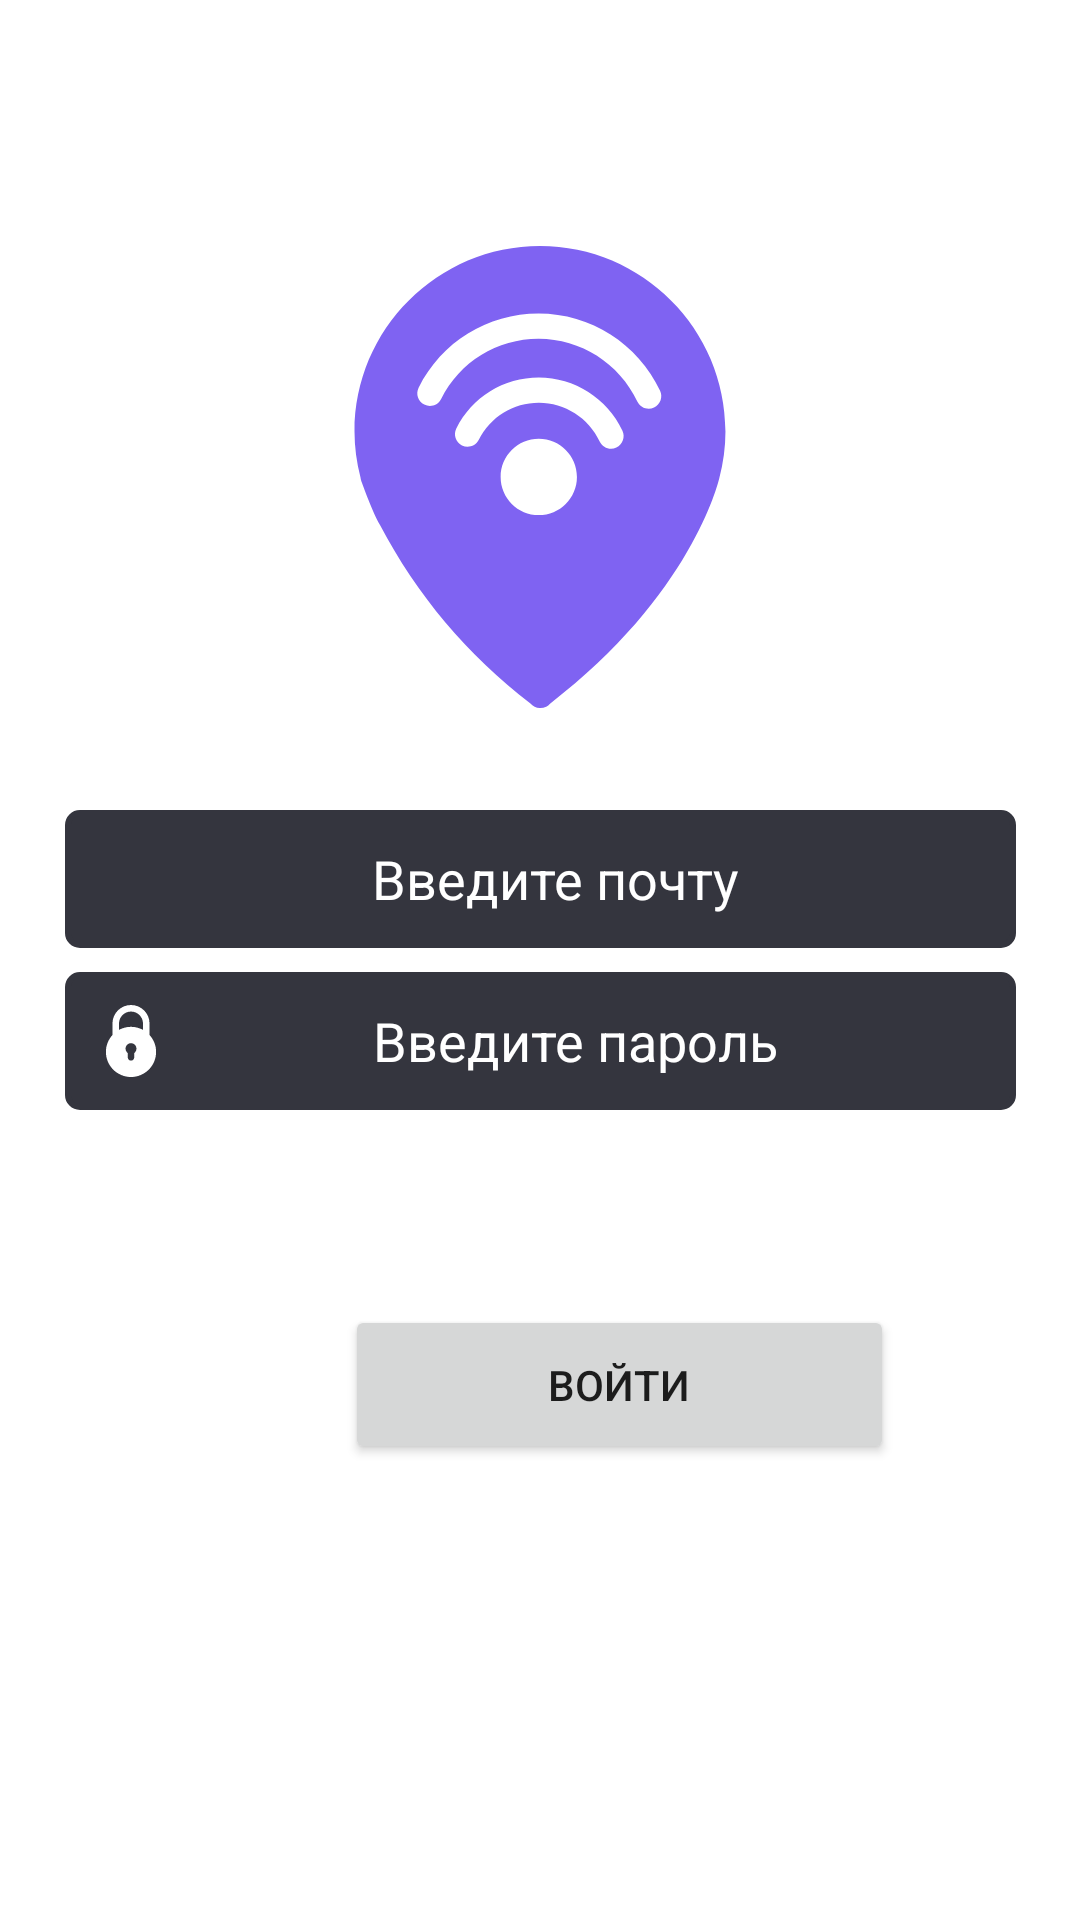

Reconstruct the res/layout file that produces this screen, plus the resources it refers to.
<!-- AndroidManifest.xml: application theme Theme.LocationGetter -->
<!-- res/layout/activity_login.xml -->
<?xml version="1.0" encoding="utf-8"?>
<androidx.constraintlayout.widget.ConstraintLayout xmlns:android="http://schemas.android.com/apk/res/android"
    xmlns:app="http://schemas.android.com/apk/res-auto"
    xmlns:tools="http://schemas.android.com/tools"
    android:layout_width="match_parent"
    android:layout_height="match_parent"
    tools:context=".LoginActivity">

    <ImageView
        android:id="@+id/appLogo"
        android:layout_width="wrap_content"
        android:layout_height="wrap_content"
        app:layout_constraintBottom_toBottomOf="parent"
        app:layout_constraintEnd_toEndOf="parent"
        app:layout_constraintHorizontal_bias="0.5"
        app:layout_constraintStart_toStartOf="parent"
        app:layout_constraintTop_toTopOf="parent"
        app:layout_constraintVertical_bias="0.169"
        app:srcCompat="@drawable/ic_app_logo" />

    <LinearLayout
        android:id="@+id/linearLayout2"
        android:layout_width="wrap_content"
        android:layout_height="wrap_content"
        android:orientation="vertical"
        app:layout_constraintBottom_toBottomOf="parent"
        app:layout_constraintEnd_toEndOf="parent"
        app:layout_constraintHorizontal_bias="0.5"
        app:layout_constraintStart_toStartOf="parent"
        app:layout_constraintTop_toTopOf="parent">

        <EditText
            android:id="@+id/editUserEmail"
            android:layout_width="317dp"
            android:layout_height="46dp"

            android:layout_centerInParent="true"
            android:background="@drawable/rounded_edittext_states"
            android:drawableStart="@drawable/ic_account_box"
            android:drawablePadding="-11dp"
            android:drawableTint="@color/white"
            android:ems="10"
            android:hint="Введите почту"
            android:inputType="textEmailAddress"
            android:paddingLeft="10dp"
            android:textAlignment="center"
            android:textColor="@color/white"
            android:textColorHint="@color/white" />

        <EditText
            android:id="@+id/editUserPassword"
            android:layout_width="317dp"
            android:layout_height="46dp"
            android:layout_centerInParent="true"
            android:layout_marginTop="8dp"
            android:background="@drawable/rounded_edittext_states"
            android:drawableStart="@drawable/ic_password_lock"
            android:drawablePadding="-11dp"
            android:drawableTint="@color/white"

            android:ems="10"

            android:hint="Введите пароль"
            android:inputType="textPassword"
            android:paddingLeft="10dp"
            android:textAlignment="center"
            android:textColor="@color/white"
            android:textColorHint="@color/white" />
    </LinearLayout>

    <Button
        android:id="@+id/logInButton"
        android:layout_width="183dp"
        android:layout_height="53dp"
        android:layout_marginStart="115dp"
        android:layout_marginTop="65dp"
        android:layout_marginEnd="114dp"
        android:text="Войти"
        app:layout_constraintBottom_toBottomOf="parent"
        app:layout_constraintEnd_toEndOf="parent"
        app:layout_constraintHorizontal_bias="0.0"
        app:layout_constraintStart_toStartOf="parent"
        app:layout_constraintTop_toBottomOf="@+id/linearLayout2"
        app:layout_constraintVertical_bias="0.0" />

    <TextView
        android:id="@+id/textView2"
        android:layout_width="wrap_content"
        android:layout_height="wrap_content"
        android:layout_marginStart="125dp"
        android:layout_marginTop="32dp"
        android:layout_marginBottom="146dp"
        android:text="Нет аккаунта?"
        app:layout_constraintBottom_toBottomOf="parent"
        app:layout_constraintEnd_toStartOf="@+id/showRegistration"
        app:layout_constraintStart_toStartOf="parent"
        app:layout_constraintTop_toBottomOf="@+id/logInButton" />

    <TextView
        android:id="@+id/showRegistration"
        android:layout_width="wrap_content"
        android:layout_height="wrap_content"
        android:layout_marginTop="32dp"
        android:layout_marginEnd="137dp"
        android:layout_marginBottom="146dp"
        android:clickable="true"
        android:text="Создать"
        android:textColor="#0000ff"
        app:layout_constraintBottom_toBottomOf="parent"
        app:layout_constraintEnd_toEndOf="parent"
        app:layout_constraintStart_toEndOf="@+id/textView2"
        app:layout_constraintTop_toBottomOf="@+id/logInButton" />

</androidx.constraintlayout.widget.ConstraintLayout>
<!-- resources referenced by this layout -->
<resources>
  <!-- drawable ic_password_lock (drawable) -->
  <vector android:height="24dp" android:viewportHeight="330"
      android:viewportWidth="330" android:width="24dp" xmlns:android="http://schemas.android.com/apk/res/android">
      <path android:fillColor="#FF000000" android:pathData="M165,330c63.41,0 115,-51.59 115,-115c0,-29.77 -11.37,-56.94 -30,-77.38V85c0,-46.87 -38.13,-85 -85,-85S80,38.13 80,85v52.62C61.37,158.06 50,185.23 50,215C50,278.41 101.59,330 165,330zM180,219.99V240c0,8.28 -6.72,15 -15,15s-15,-6.72 -15,-15v-20.01c-6.07,-4.57 -10,-11.82 -10,-19.99c0,-13.78 11.22,-25 25,-25s25,11.22 25,25C190,208.16 186.07,215.42 180,219.99zM110,85c0,-30.33 24.67,-55 55,-55c30.33,0 55,24.67 55,55v29.03C203.65,105.09 184.91,100 165,100c-19.91,0 -38.65,5.09 -55,14.03V85z"/>
  </vector>
  <!-- drawable rounded_edittext_states (drawable) -->
  <?xml version="1.0" encoding="utf-8"?>
  <selector xmlns:android="http://schemas.android.com/apk/res/android">
      <item
          android:state_pressed="true"
          android:state_enabled="true"
          android:drawable="@drawable/rounded_edittext_focused" />
      <item
          android:state_focused="true"
          android:state_enabled="true"
          android:drawable="@drawable/rounded_edittext_focused" />
      <item
          android:state_enabled="true"
          android:drawable="@drawable/rounded_edittext_focused" />
  </selector>
  <style name="Theme.LocationGetter" parent="Theme.MaterialComponents.DayNight.DarkActionBar">
          
          <item name="colorPrimary">#1F2125</item>
          <item name="colorPrimaryVariant">#7F63F2</item>
          <item name="colorOnPrimary">@color/white</item>
          
          <item name="colorSecondary">@color/teal_200</item>
          <item name="colorSecondaryVariant">@color/teal_700</item>
          <item name="colorOnSecondary">@color/black</item>
          
          <item name="android:statusBarColor" tools:targetApi="l">?attr/colorPrimaryVariant</item>
          
      </style>
  <!-- drawable rounded_edittext_focused (drawable) -->
  <?xml version="1.0" encoding="utf-8"?>
  <shape xmlns:android="http://schemas.android.com/apk/res/android"
      android:shape="rectangle" android:padding="10dp">
  
      <solid android:color="#34353E"/>
      <stroke android:width="2dp" android:color="#34353E" />
      <corners
          android:bottomRightRadius="4dp"
          android:bottomLeftRadius="4dp"
          android:topLeftRadius="4dp"
          android:topRightRadius="4dp" />
  
  </shape>
  <!-- not gathered from this repository: default colours our renderer supplied (Android Studio template values) -->
  <color name="teal_200">#FF03DAC5</color>
  <color name="teal_700">#FF018786</color>
  <color name="black">#FF000000</color>
  <color name="white">#FFFFFFFF</color>
</resources>
